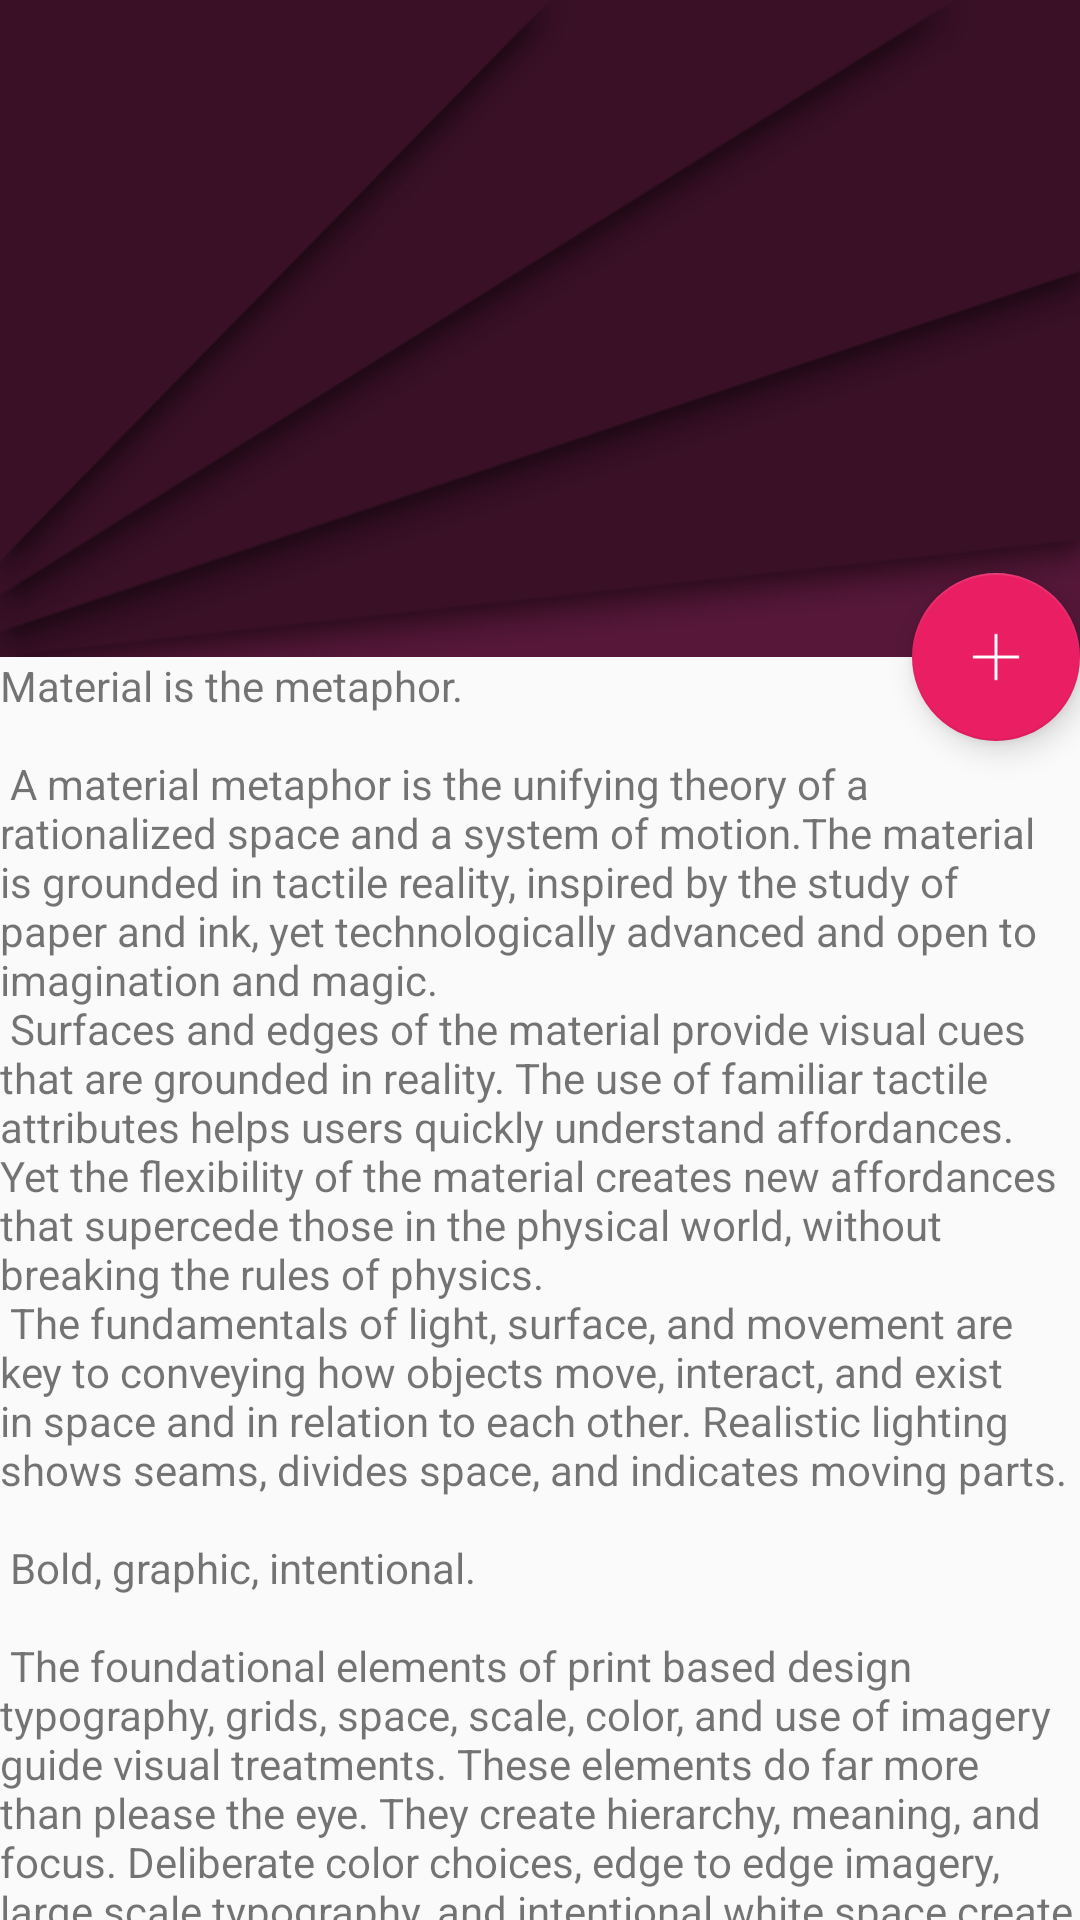

Write the Android layout XML for this screen, with the resource values it uses.
<!-- AndroidManifest.xml: activity theme AppTheme -->
<!-- res/layout/activity_topic.xml -->
<?xml version="1.0" encoding="utf-8"?>
<android.support.design.widget.CoordinatorLayout xmlns:android="http://schemas.android.com/apk/res/android"
    xmlns:app="http://schemas.android.com/apk/res-auto"
    xmlns:tools="http://schemas.android.com/tools"
    android:layout_width="match_parent"
    android:layout_height="match_parent"
    android:fitsSystemWindows="true"
    tools:context="com.example.gestionnewsforum.activities.TopicActivity">

    <android.support.design.widget.AppBarLayout
        android:id="@+id/app_bar"
        android:layout_width="match_parent"
        android:layout_height="219dp"
        android:fitsSystemWindows="true"
        android:theme="@style/AppTheme.AppBarOverlay">

        <android.support.design.widget.CollapsingToolbarLayout
            android:id="@+id/toolbar_layout"
            android:layout_width="match_parent"
            android:layout_height="match_parent"
            android:background="@drawable/background_topics"
            android:fitsSystemWindows="true"
            app:contentScrim="@color/background"
            app:layout_scrollFlags="scroll|exitUntilCollapsed">

            <android.support.v7.widget.Toolbar
                android:id="@+id/toolbar"
                android:layout_width="match_parent"
                android:layout_height="?attr/actionBarSize"
                app:layout_collapseMode="pin"
                app:popupTheme="@style/AppTheme.PopupOverlay" />

        </android.support.design.widget.CollapsingToolbarLayout>

    </android.support.design.widget.AppBarLayout>


    <android.support.design.widget.FloatingActionButton
        android:id="@+id/add_comment"
        android:layout_width="wrap_content"
        android:layout_height="wrap_content"
        android:layout_margin="@dimen/fab_margin"
        app:backgroundTint="@color/pink"
        app:layout_anchor="@id/app_bar"
        app:layout_anchorGravity="bottom|end"
        app:srcCompat="@drawable/icons_plus_50" />

    <include layout="@layout/content_topic" />

</android.support.design.widget.CoordinatorLayout>
<!-- res/layout/content_topic.xml (included above) -->
<?xml version="1.0" encoding="utf-8"?>
<android.support.v4.widget.NestedScrollView xmlns:android="http://schemas.android.com/apk/res/android"
    xmlns:app="http://schemas.android.com/apk/res-auto"
    xmlns:tools="http://schemas.android.com/tools"
    android:layout_width="match_parent"
    android:layout_height="match_parent"
    app:layout_behavior="@string/appbar_scrolling_view_behavior"
    tools:context="com.example.gestionnewsforum.activities.TopicActivity"
    tools:showIn="@layout/activity_topic">

    <include layout="@layout/content_topic_posts" />

</android.support.v4.widget.NestedScrollView>
<!-- res/layout/content_topic_posts.xml (included above) -->
<?xml version="1.0" encoding="utf-8"?>
<LinearLayout xmlns:android="http://schemas.android.com/apk/res/android"
    android:orientation="vertical" android:layout_width="match_parent"
    android:layout_height="match_parent">
    <TextView
        android:layout_width="wrap_content"
        android:layout_height="wrap_content"
        android:layout_margin="@dimen/text_margin"
        android:id="@+id/news_content"
        android:text="@string/large_text" />

    <android.support.v7.widget.RecyclerView
        android:id="@+id/comments"
        android:layout_margin="@dimen/text_margin"
        android:layout_width="match_parent"
        android:layout_height="wrap_content" />
</LinearLayout>
<!-- resources referenced by this layout -->
<resources>
  <color name="background">#561739</color>
  <color name="pink">#e91e63</color>
</resources>
